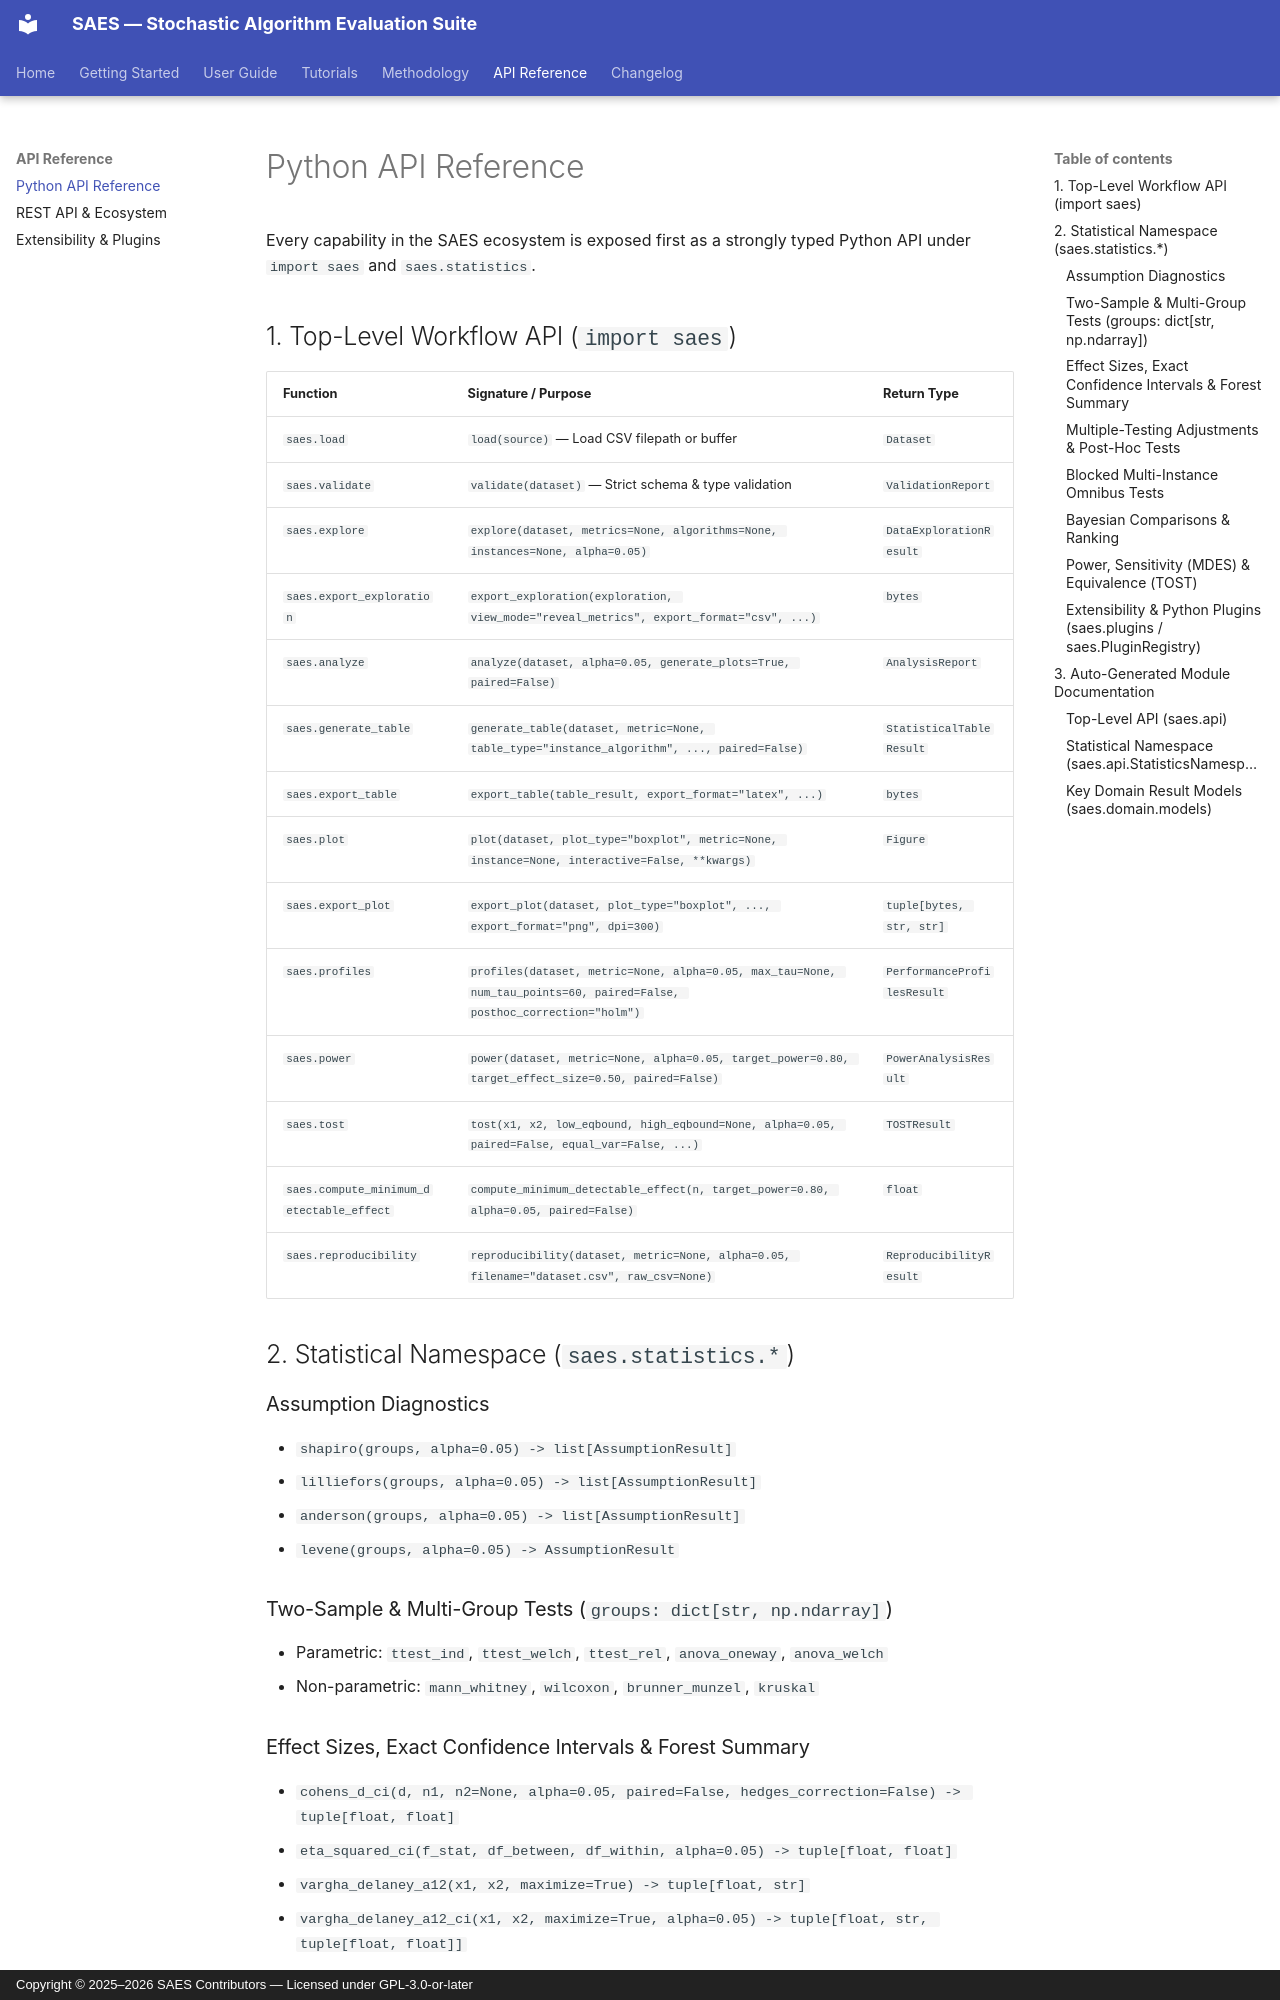

repository: saes-suite/saes · page: api-reference/index.html · generator: mkdocs · copyright: Copyright © 2025–2026 SAES Contributors — Licensed under GPL-3.0-or-later

# Python API Reference

Every capability in the SAES ecosystem is exposed first as a strongly typed Python API under `import saes` and `saes.statistics`.

## 1. Top-Level Workflow API (`import saes`)

| Function | Signature / Purpose | Return Type |
| :--- | :--- | :--- |
| `saes.load` | `load(source)` — Load CSV filepath or buffer | `Dataset` |
| `saes.validate` | `validate(dataset)` — Strict schema & type validation | `ValidationReport` |
| `saes.explore` | `explore(dataset, metrics=None, algorithms=None, instances=None, alpha=0.05)` | `DataExplorationResult` |
| `saes.export_exploration` | `export_exploration(exploration, view_mode="reveal_metrics", export_format="csv", ...)` | `bytes` |
| `saes.analyze` | `analyze(dataset, alpha=0.05, generate_plots=True, paired=False)` | `AnalysisReport` |
| `saes.generate_table` | `generate_table(dataset, metric=None, table_type="instance_algorithm", ..., paired=False)` | `StatisticalTableResult` |
| `saes.export_table` | `export_table(table_result, export_format="latex", ...)` | `bytes` |
| `saes.plot` | `plot(dataset, plot_type="boxplot", metric=None, instance=None, interactive=False, **kwargs)` | `Figure` |
| `saes.export_plot` | `export_plot(dataset, plot_type="boxplot", ..., export_format="png", dpi=300)` | `tuple[bytes, str, str]` |
| `saes.profiles` | `profiles(dataset, metric=None, alpha=0.05, max_tau=None, num_tau_points=60, paired=False, posthoc_correction="holm")` | `PerformanceProfilesResult` |
| `saes.power` | `power(dataset, metric=None, alpha=0.05, target_power=0.80, target_effect_size=0.50, paired=False)` | `PowerAnalysisResult` |
| `saes.tost` | `tost(x1, x2, low_eqbound, high_eqbound=None, alpha=0.05, paired=False, equal_var=False, ...)` | `TOSTResult` |
| `saes.compute_minimum_detectable_effect` | `compute_minimum_detectable_effect(n, target_power=0.80, alpha=0.05, paired=False)` | `float` |
| `saes.reproducibility` | `reproducibility(dataset, metric=None, alpha=0.05, filename="dataset.csv", raw_csv=None)` | `ReproducibilityResult` |

## 2. Statistical Namespace (`saes.statistics.*`)

### Assumption Diagnostics
- `shapiro(groups, alpha=0.05) -> list[AssumptionResult]`
- `lilliefors(groups, alpha=0.05) -> list[AssumptionResult]`
- `anderson(groups, alpha=0.05) -> list[AssumptionResult]`
- `levene(groups, alpha=0.05) -> AssumptionResult`

### Two-Sample & Multi-Group Tests (`groups: dict[str, np.ndarray]`)
- Parametric: `ttest_ind`, `ttest_welch`, `ttest_rel`, `anova_oneway`, `anova_welch`
- Non-parametric: `mann_whitney`, `wilcoxon`, `brunner_munzel`, `kruskal`
